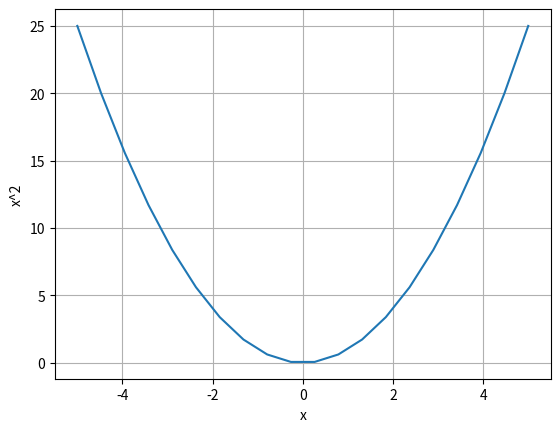

Recreate this plot in Python.
import numpy as np
import matplotlib.pyplot as plt

%matplotlib notebook

print("Hello, World!")

# your code here 


# Adding: 5 + 10
print(5 + 10) 
print(5 + 10.0) 

# Double asterisks (*) are used to represent an exponent
print(2**2)

# Sometimes you'll need to put the exponent in parentheses
print(2**(1/2))

x = 5
X = 10
CO2_emission_per_average_American = 20.0
print(x)
print(X)
print(CO2_emission_per_average_American)
print(x,X,CO2_emission_per_average_American)

annual_CO2_emissions = 45e9
print('annual_emissions of CO2 =', annual_CO2_emissions)
mass_of_one_CO2 = 7.3e-23
print('mass_of_CO2 =', mass_of_one_CO2)

# your code here 


# your code here 


# Create an array
xarray = np.linspace(-5,5,num=20)

# Print it
print(xarray)

# your code here 


xsquared = xarray**2
print(xsquared)

# your code here 


# Initialize the plot window
plt.figure()

# Plot x^2 as a function of x
plt.plot(xarray,xsquared)

# Annotate the axes
plt.xlabel('x')
plt.ylabel('x^2')
plt.grid(True)

# Initialize the plot window
# your code here 


# Plot x^(1/2) as a function of x
# your code here 


# Annotate the axes
# your code here 
